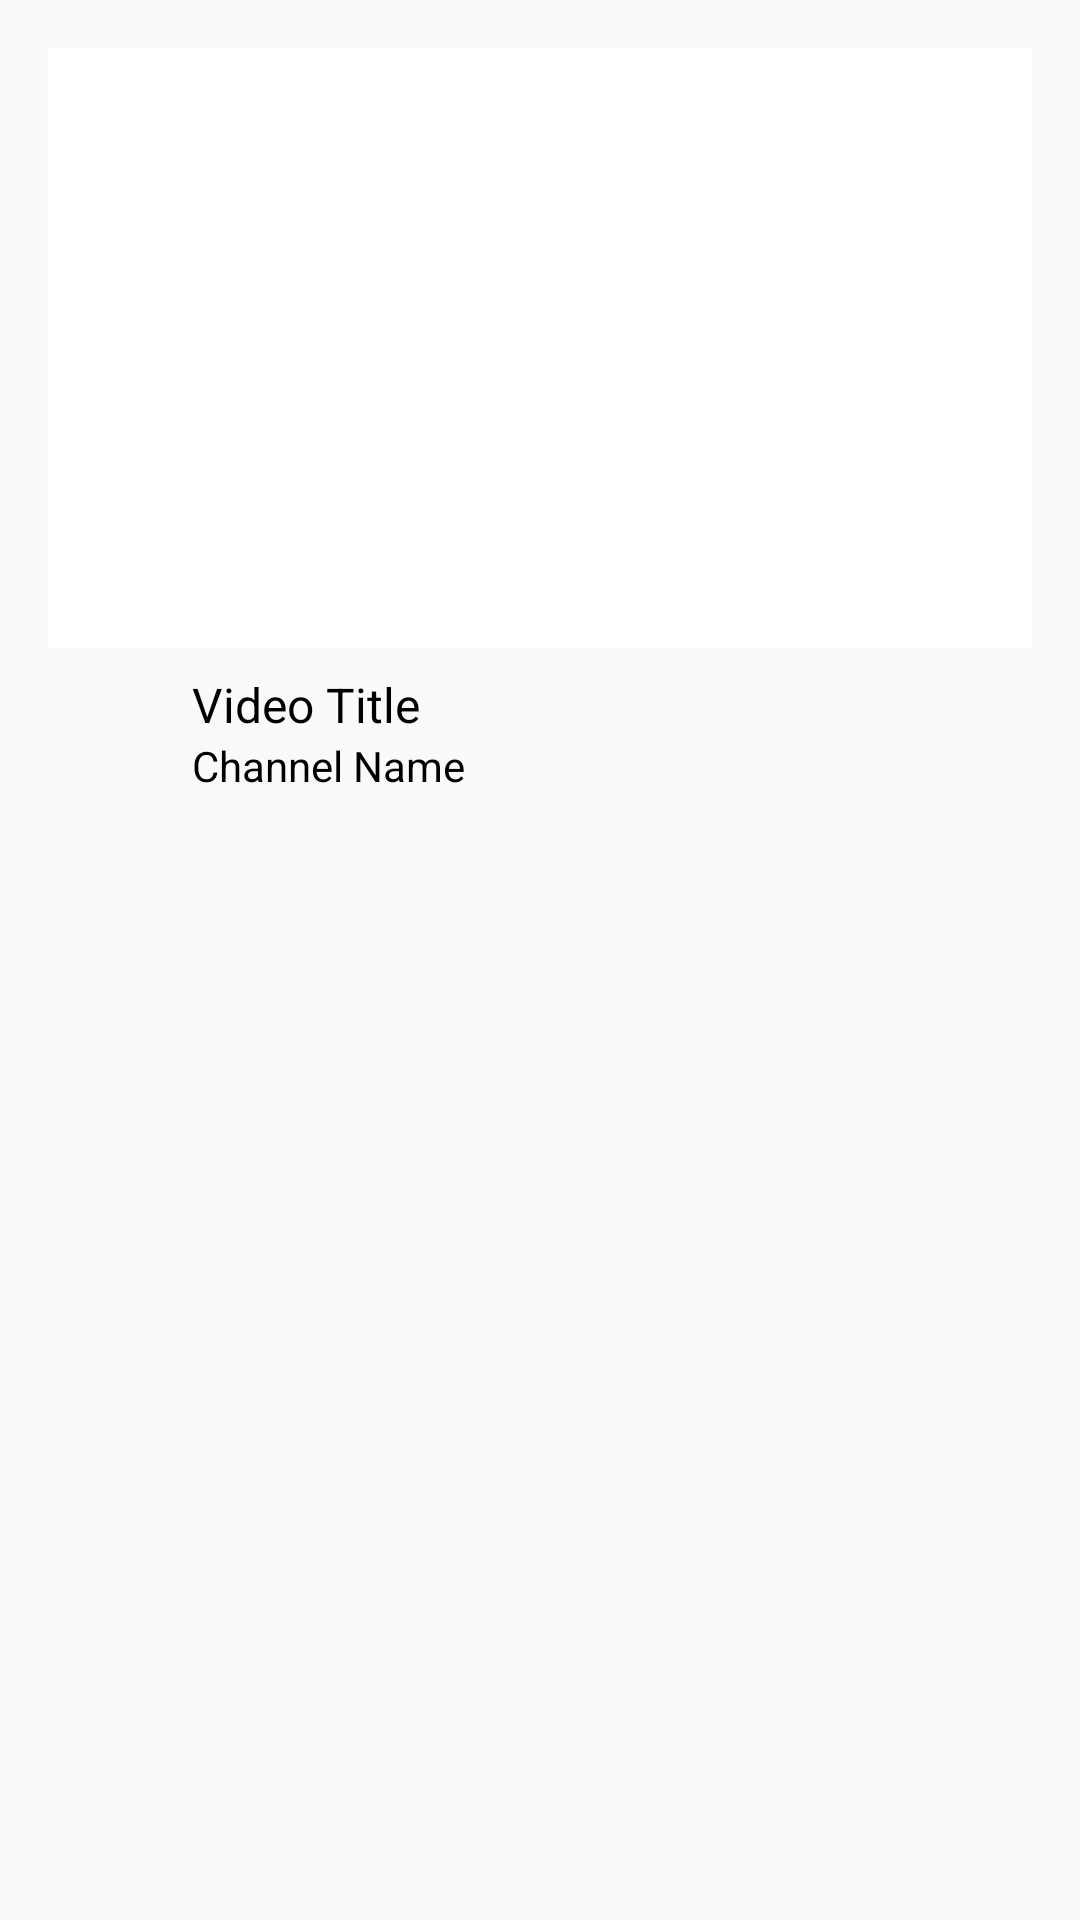

Here is an Android app screen rendered from its layout file. Give the layout XML and the strings, colors and styles it references.
<!-- AndroidManifest.xml: application theme Theme.MyApplication -->
<!-- res/layout/video_item.xml -->
<?xml version="1.0" encoding="utf-8"?>
<LinearLayout xmlns:android="http://schemas.android.com/apk/res/android"
    xmlns:app="http://schemas.android.com/apk/res-auto"
    android:id="@+id/video_item_layout"
    android:layout_width="match_parent"
    android:layout_height="wrap_content"
    android:orientation="vertical"
    android:padding="16dp"
    android:background="@null">

    <ImageView
        android:id="@+id/thumbnailImageView"
        android:layout_width="match_parent"
        android:layout_height="200dp"
        android:scaleType="centerCrop"
        android:background="@android:color/white"
        android:src="@drawable/placeholder_thumbnail" />

    <LinearLayout
        android:layout_width="match_parent"
        android:layout_height="wrap_content"
        android:orientation="horizontal"
        android:layout_marginTop="8dp">

        <com.google.android.material.imageview.ShapeableImageView
            android:id="@+id/userPhotoImageView"
            android:layout_width="40dp"
            android:layout_height="40dp"
            android:scaleType="centerCrop"
            android:src="@drawable/person"
            app:shapeAppearanceOverlay="@style/CircularImageView" />

        <LinearLayout
            android:layout_width="0dp"
            android:layout_height="wrap_content"
            android:layout_weight="1"
            android:orientation="vertical"
            android:paddingStart="8dp">

            <TextView
                android:id="@+id/titleTextView"
                android:layout_width="match_parent"
                android:layout_height="wrap_content"
                android:text="Video Title"
                android:textColor="@color/black"
                android:textSize="16sp" />

            <TextView
                android:id="@+id/channelTextView"
                android:layout_width="match_parent"
                android:layout_height="wrap_content"
                android:layout_marginTop="0dp"
                android:text="Channel Name"
                android:textColor="@color/black"
                android:textSize="14sp" />

        </LinearLayout>

    </LinearLayout>
</LinearLayout>
<!-- resources referenced by this layout -->
<resources>
  <color name="black">#FF000000</color>
  <style name="CircularImageView" parent="ShapeAppearance.MaterialComponents.SmallComponent">
          <item name="cornerFamily">rounded</item>
          <item name="cornerSize">50%</item>
      </style>
  <style name="Theme.MyApplication" parent="android:Theme.Material.Light.NoActionBar" />
</resources>
